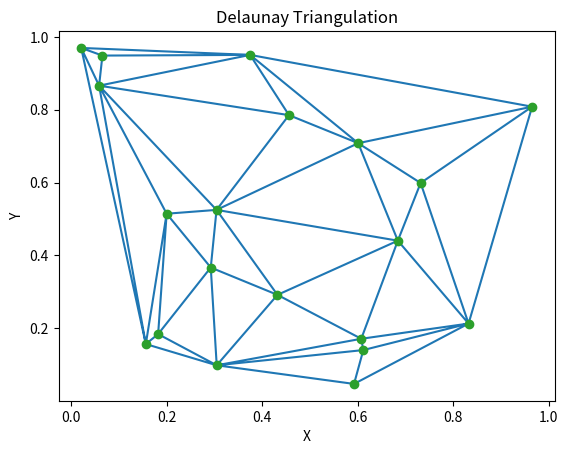

Recreate this plot in Python.
import numpy as np
import matplotlib.pyplot as plt
from scipy.spatial import Delaunay

# Generate some random 2D points
np.random.seed(42)
points = np.random.rand(20, 2)

# Perform Delaunay triangulation
tri = Delaunay(points)

# Plot the points and the triangulation
plt.triplot(points[:, 0], points[:, 1], tri.simplices)
plt.plot(points[:, 0], points[:, 1], 'o')
plt.xlabel('X')
plt.ylabel('Y')
plt.title('Delaunay Triangulation')
plt.show()
